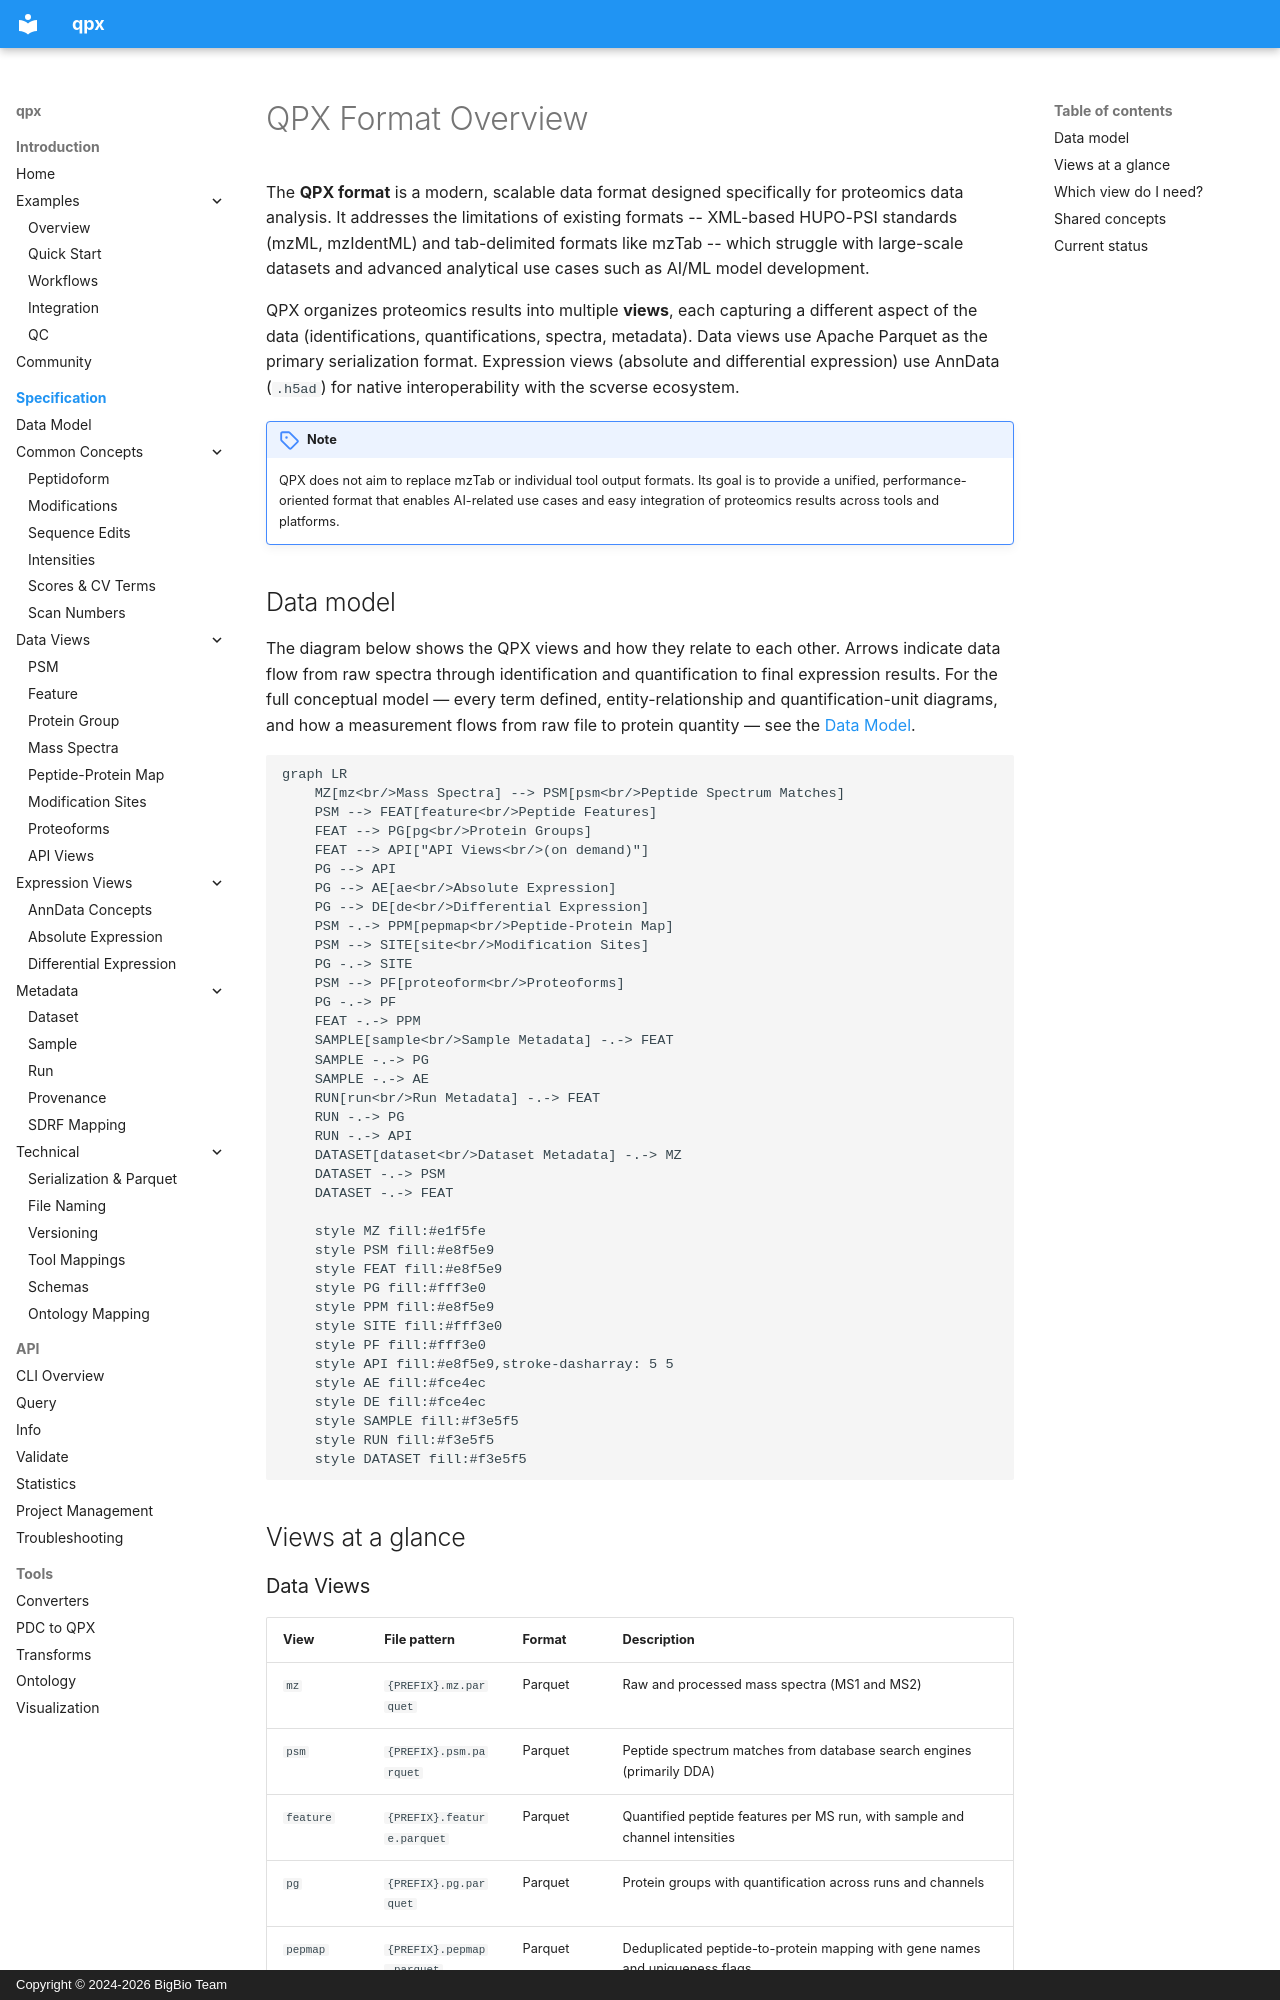

repository: bigbio/quantms.io · page: spec/index.html · generator: mkdocs · copyright: Copyright © 2024-2026 BigBio Team

# QPX Format Overview

The **QPX format** is a modern, scalable data format designed specifically for proteomics data analysis. It addresses the limitations of existing formats -- XML-based HUPO-PSI standards (mzML, mzIdentML) and tab-delimited formats like mzTab -- which struggle with large-scale datasets and advanced analytical use cases such as AI/ML model development.

QPX organizes proteomics results into multiple **views**, each capturing a different aspect of the data (identifications, quantifications, spectra, metadata). Data views use Apache Parquet as the primary serialization format. Expression views (absolute and differential expression) use AnnData (`.h5ad`) for native interoperability with the scverse ecosystem.

!!! note
    QPX does not aim to replace mzTab or individual tool output formats. Its goal is to provide a unified, performance-oriented format that enables AI-related use cases and easy integration of proteomics results across tools and platforms.

## Data model

The diagram below shows the QPX views and how they relate to each other. Arrows indicate data flow from raw spectra through identification and quantification to final expression results. For the full conceptual model — every term defined, entity-relationship and quantification-unit diagrams, and how a measurement flows from raw file to protein quantity — see the [Data Model](data-model.md).

```mermaid
graph LR
    MZ[mz<br/>Mass Spectra] --> PSM[psm<br/>Peptide Spectrum Matches]
    PSM --> FEAT[feature<br/>Peptide Features]
    FEAT --> PG[pg<br/>Protein Groups]
    FEAT --> API["API Views<br/>(on demand)"]
    PG --> API
    PG --> AE[ae<br/>Absolute Expression]
    PG --> DE[de<br/>Differential Expression]
    PSM -.-> PPM[pepmap<br/>Peptide-Protein Map]
    PSM --> SITE[site<br/>Modification Sites]
    PG -.-> SITE
    PSM --> PF[proteoform<br/>Proteoforms]
    PG -.-> PF
    FEAT -.-> PPM
    SAMPLE[sample<br/>Sample Metadata] -.-> FEAT
    SAMPLE -.-> PG
    SAMPLE -.-> AE
    RUN[run<br/>Run Metadata] -.-> FEAT
    RUN -.-> PG
    RUN -.-> API
    DATASET[dataset<br/>Dataset Metadata] -.-> MZ
    DATASET -.-> PSM
    DATASET -.-> FEAT

    style MZ fill:#e1f5fe
    style PSM fill:#e8f5e9
    style FEAT fill:#e8f5e9
    style PG fill:#fff3e0
    style PPM fill:#e8f5e9
    style SITE fill:#fff3e0
    style PF fill:#fff3e0
    style API fill:#e8f5e9,stroke-dasharray: 5 5
    style AE fill:#fce4ec
    style DE fill:#fce4ec
    style SAMPLE fill:#f3e5f5
    style RUN fill:#f3e5f5
    style DATASET fill:#f3e5f5
```

## Views at a glance
